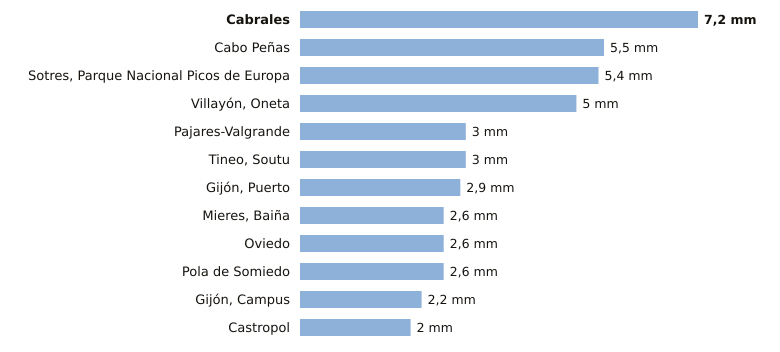

The table this chart was drawn from, first rows:
estacion, provincia, indicativo, mm_6_dias_anteriores, mm_hoy, mm_7_dias, horas_de_hoy
Cabrales, Asturias, 1179B, 7.2, 0.0, 7.2, 1
Cabo Peñas, Asturias, 1210X, 5.5, 0.0, 5.5, 1
Sotres, Parque Nacional Picos de Europa, Asturias, 1178R, 5.4, 0.0, 5.4, 1
Villayón, Oneta, Asturias, 1327A, 5.0, 0.0, 5.0, 1
Pajares-Valgrande, Asturias, 1221D, 3.0, 0.0, 3.0, 1
Tineo, Soutu, Asturias, 1272B, 3.0, 0.0, 3.0, 1
Gijón, Puerto, Asturias, 1208H, 2.9, 0.0, 2.9, 1
Mieres, Baiña, Asturias, 1234P, 2.6, 0.0, 2.6, 1
Oviedo, Asturias, 1249X, 2.6, 0.0, 2.6, 1
Pola de Somiedo, Asturias, 1276F, 2.6, 0.0, 2.6, 1
Gijón, Campus, Asturias, 1207U, 2.2, 0.0, 2.2, 1
Castropol, Asturias, 1331A, 2.0, 0.0, 2.0, 1
